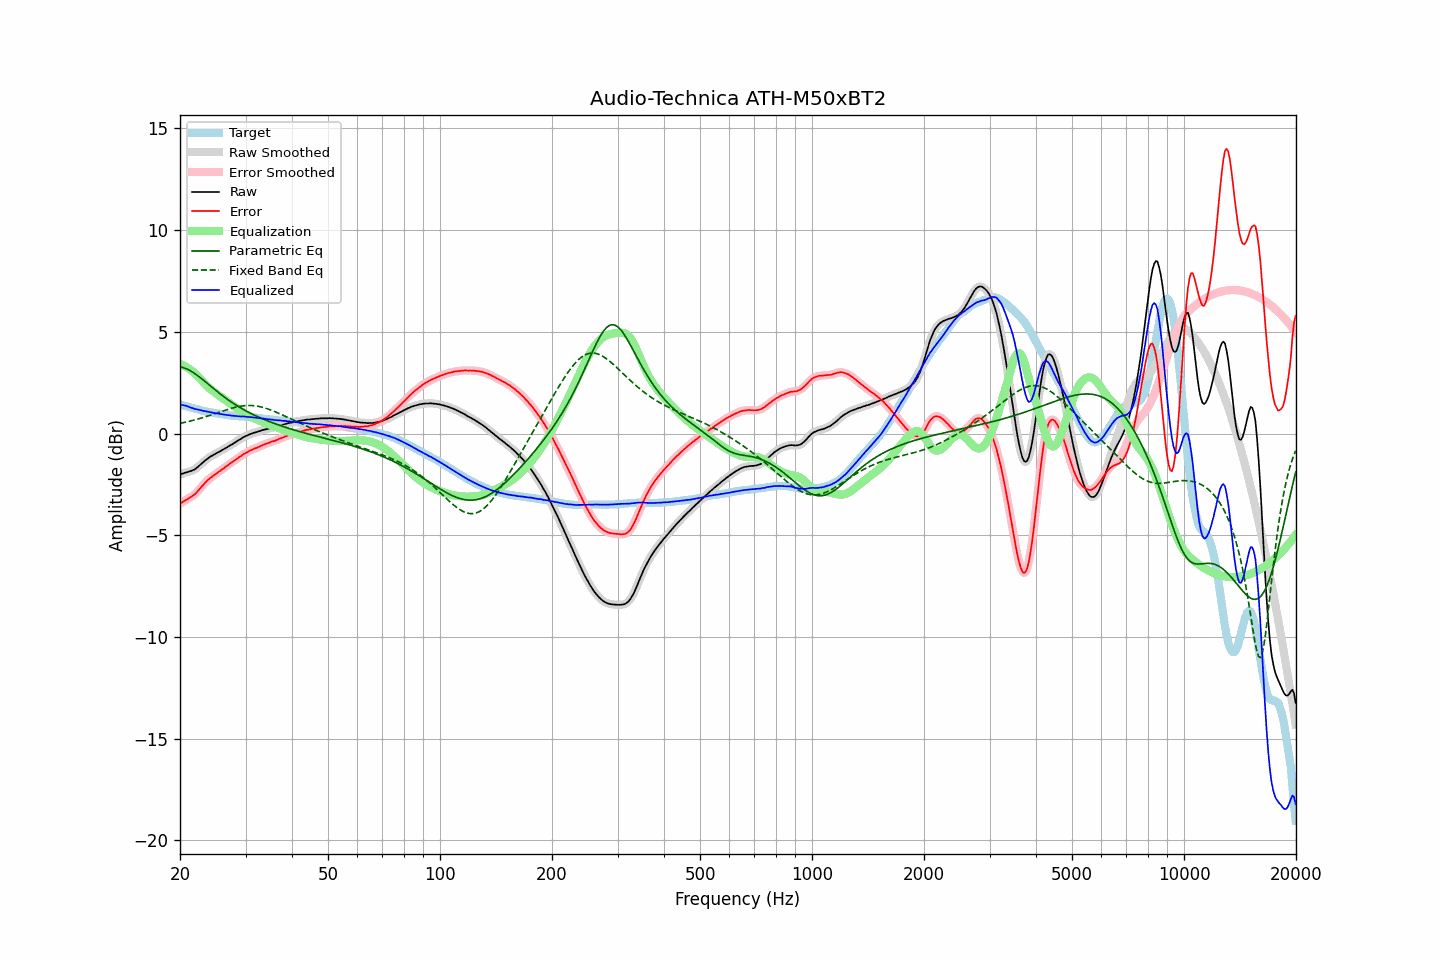

Values plotted in this chart, from the file beside it:
frequency, raw, error, smoothed, error_smoothed, equalization, parametric_eq, fixed_band_eq, equalized_raw, equalized_smoothed, target
20.00, -2.02, -3.45, -2.02, -3.45, 3.43, 3.28, 0.50, 1.41, 1.41, 1.44
20.20, -1.98, -3.39, -1.99, -3.40, 3.39, 3.26, 0.52, 1.41, 1.41, 1.41
20.40, -1.96, -3.34, -1.96, -3.35, 3.36, 3.24, 0.53, 1.40, 1.40, 1.38
20.61, -1.93, -3.29, -1.93, -3.30, 3.31, 3.21, 0.55, 1.38, 1.38, 1.36
20.81, -1.91, -3.25, -1.91, -3.25, 3.27, 3.18, 0.57, 1.36, 1.36, 1.34
21.02, -1.89, -3.20, -1.89, -3.20, 3.22, 3.15, 0.59, 1.33, 1.33, 1.31
21.23, -1.86, -3.15, -1.86, -3.16, 3.16, 3.11, 0.61, 1.31, 1.30, 1.29
21.44, -1.84, -3.11, -1.84, -3.11, 3.11, 3.06, 0.63, 1.27, 1.27, 1.27
21.66, -1.80, -3.05, -1.80, -3.06, 3.05, 3.01, 0.65, 1.25, 1.24, 1.25
21.87, -1.77, -3.00, -1.76, -3.00, 2.98, 2.96, 0.67, 1.21, 1.22, 1.23
22.09, -1.71, -2.92, -1.71, -2.92, 2.91, 2.91, 0.69, 1.20, 1.20, 1.21
22.31, -1.65, -2.84, -1.65, -2.84, 2.83, 2.85, 0.71, 1.18, 1.18, 1.19
22.54, -1.58, -2.74, -1.58, -2.75, 2.74, 2.79, 0.73, 1.16, 1.16, 1.16
22.76, -1.51, -2.65, -1.51, -2.65, 2.66, 2.73, 0.76, 1.15, 1.15, 1.14
22.99, -1.44, -2.56, -1.44, -2.56, 2.57, 2.66, 0.78, 1.13, 1.13, 1.12
23.22, -1.37, -2.47, -1.37, -2.47, 2.48, 2.60, 0.81, 1.11, 1.11, 1.10
23.45, -1.30, -2.39, -1.30, -2.39, 2.40, 2.54, 0.83, 1.10, 1.09, 1.09
23.69, -1.24, -2.31, -1.24, -2.31, 2.32, 2.47, 0.86, 1.08, 1.08, 1.07
23.92, -1.18, -2.24, -1.18, -2.24, 2.24, 2.40, 0.88, 1.06, 1.06, 1.06
24.16, -1.13, -2.17, -1.13, -2.17, 2.18, 2.34, 0.91, 1.05, 1.04, 1.04
24.40, -1.09, -2.12, -1.08, -2.11, 2.11, 2.27, 0.93, 1.02, 1.03, 1.03
24.65, -1.04, -2.06, -1.04, -2.06, 2.05, 2.21, 0.96, 1.01, 1.01, 1.02
24.89, -1.00, -2.00, -1.00, -2.00, 2.00, 2.14, 0.99, 1.00, 1.00, 1.00
25.14, -0.95, -1.94, -0.95, -1.94, 1.94, 2.08, 1.01, 0.99, 0.99, 0.99
25.39, -0.91, -1.89, -0.91, -1.89, 1.89, 2.01, 1.04, 0.98, 0.98, 0.98
25.65, -0.87, -1.84, -0.87, -1.83, 1.83, 1.95, 1.07, 0.96, 0.96, 0.97
25.91, -0.82, -1.78, -0.82, -1.78, 1.77, 1.89, 1.09, 0.95, 0.95, 0.96
26.16, -0.78, -1.72, -0.78, -1.72, 1.72, 1.83, 1.12, 0.94, 0.94, 0.95
26.43, -0.73, -1.66, -0.73, -1.66, 1.66, 1.77, 1.15, 0.93, 0.93, 0.93
26.69, -0.69, -1.60, -0.69, -1.60, 1.60, 1.71, 1.17, 0.91, 0.92, 0.91
26.96, -0.64, -1.54, -0.64, -1.54, 1.55, 1.66, 1.20, 0.91, 0.91, 0.90
27.23, -0.59, -1.48, -0.59, -1.49, 1.49, 1.60, 1.22, 0.90, 0.89, 0.89
27.50, -0.55, -1.43, -0.55, -1.43, 1.43, 1.55, 1.24, 0.88, 0.88, 0.88
27.77, -0.50, -1.38, -0.50, -1.38, 1.37, 1.49, 1.26, 0.88, 0.88, 0.88
28.05, -0.45, -1.32, -0.45, -1.32, 1.32, 1.44, 1.28, 0.87, 0.87, 0.87
28.33, -0.40, -1.26, -0.40, -1.26, 1.26, 1.39, 1.30, 0.86, 0.86, 0.86
28.62, -0.35, -1.21, -0.35, -1.21, 1.21, 1.34, 1.32, 0.86, 0.85, 0.86
28.90, -0.30, -1.15, -0.30, -1.15, 1.15, 1.29, 1.34, 0.85, 0.85, 0.85
29.19, -0.26, -1.11, -0.25, -1.10, 1.10, 1.25, 1.35, 0.84, 0.85, 0.85
29.48, -0.20, -1.04, -0.20, -1.04, 1.05, 1.20, 1.36, 0.85, 0.84, 0.84
29.78, -0.16, -0.99, -0.16, -0.99, 1.00, 1.16, 1.37, 0.84, 0.84, 0.84
30.08, -0.12, -0.94, -0.12, -0.95, 0.95, 1.12, 1.37, 0.83, 0.83, 0.82
30.38, -0.09, -0.91, -0.09, -0.91, 0.91, 1.07, 1.38, 0.82, 0.82, 0.82
30.68, -0.05, -0.86, -0.05, -0.86, 0.86, 1.03, 1.38, 0.81, 0.81, 0.81
30.99, -0.02, -0.82, -0.02, -0.82, 0.83, 0.99, 1.38, 0.81, 0.81, 0.80
31.30, 0.01, -0.79, 0.01, -0.78, 0.79, 0.95, 1.38, 0.80, 0.80, 0.80
31.61, 0.04, -0.75, 0.04, -0.75, 0.75, 0.91, 1.37, 0.79, 0.79, 0.79
31.93, 0.06, -0.72, 0.06, -0.72, 0.72, 0.88, 1.36, 0.78, 0.78, 0.78
32.24, 0.08, -0.69, 0.08, -0.69, 0.68, 0.84, 1.35, 0.77, 0.77, 0.78
32.57, 0.11, -0.65, 0.11, -0.66, 0.65, 0.81, 1.33, 0.76, 0.76, 0.76
32.89, 0.13, -0.62, 0.13, -0.62, 0.62, 0.77, 1.32, 0.75, 0.75, 0.75
33.22, 0.16, -0.58, 0.16, -0.58, 0.58, 0.74, 1.30, 0.75, 0.74, 0.74
33.55, 0.18, -0.55, 0.18, -0.55, 0.55, 0.70, 1.28, 0.73, 0.73, 0.73
33.89, 0.20, -0.52, 0.20, -0.52, 0.52, 0.67, 1.25, 0.72, 0.72, 0.72
34.23, 0.22, -0.49, 0.22, -0.49, 0.49, 0.64, 1.23, 0.71, 0.71, 0.71
34.57, 0.24, -0.46, 0.24, -0.46, 0.46, 0.61, 1.20, 0.70, 0.70, 0.70
34.92, 0.26, -0.43, 0.26, -0.43, 0.43, 0.58, 1.17, 0.69, 0.69, 0.69
35.27, 0.28, -0.40, 0.28, -0.41, 0.41, 0.55, 1.14, 0.69, 0.68, 0.68
35.62, 0.30, -0.38, 0.30, -0.38, 0.38, 0.52, 1.11, 0.68, 0.67, 0.68
35.97, 0.31, -0.36, 0.32, -0.35, 0.35, 0.49, 1.08, 0.66, 0.66, 0.67
... 635 more rows
